Run: headless pygame with SDL's dummy video driver; simulated clock (each Clock.tick advances the game by its frame time, no real sleeping); random seed 0; keys injected as events and as key.get_pressed() state; no mouse input.
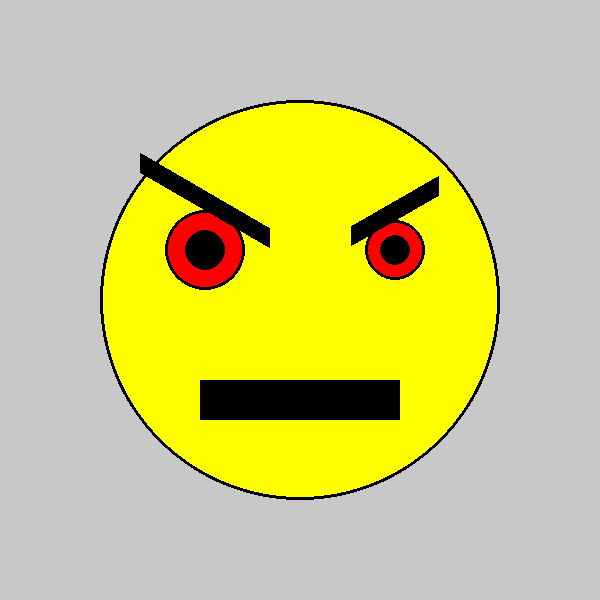
Frame 1 of 4 · flips 1–60 · no input
Frame 2 of 4 · flips 61–180 · tapped SPACE, RETURN · held RIGHT (→), D · screen unchanged from frame 1, image omitted
Frame 3 of 4 · flips 181–300 · held DOWN (↓), S · screen unchanged from frame 2, image omitted
Frame 4 of 4 · flips 301–420 · held LEFT (←), A, UP (↑), W · screen unchanged from frame 3, image omitted

The pygame program that drew these frames:

import pygame

# Инициализация Pygame
pygame.init()

# Размеры окна
shir = 600
vis = 600
screen = pygame.display.set_mode((shir, vis))
pygame.display.set_caption("smile")

# Цвета
gray = (200, 200, 200)
yellow = (255, 255, 0)
black = (0, 0, 0)
red = (255, 0, 0)

# Координаты и размеры (упрощенные)
face_x =  shir// 2
face_y = vis // 2
face_radius = 200
eye_radius_left = 40  # Левый глаз больше
eye_radius_right = 30 # Правый глаз меньше
eye_distance = 95
mouth_width = 200    # Рот шире
mouth_height = 40
eyebrow_thickness = 20
eyebrow_angle = 150

eyebrow_length_left = 150
eyebrow_length_right = 100 # Правая бровь короче


# Функция для рисования брови
def draw_eyebrow(x, y, angle, length):  # Добавили аргумент length
    x1 = x - length / 2
    y1 = y
    x2 = x + length / 2
    y2 = y
    rotated_start = pygame.math.Vector2(x1 - x, y1 - y).rotate(angle) + (x, y)
    rotated_end = pygame.math.Vector2(x2 - x, y2 - y).rotate(angle) + (x, y)
    pygame.draw.line(screen, black, rotated_start, rotated_end, eyebrow_thickness)


# Основной цикл
running = True
while running:
    for event in pygame.event.get():
        if event.type == pygame.QUIT:
            running = False

    screen.fill(gray)

    # Рисуем лицо
    pygame.draw.circle(screen, yellow, (face_x, face_y), face_radius)
    pygame.draw.circle(screen, black, (face_x, face_y), face_radius, 3)

    # Рисуем глаза (разного размера)
    pygame.draw.circle(screen, red, (face_x - eye_distance, face_y - 50), eye_radius_left)  # Левый глаз
    pygame.draw.circle(screen, black, (face_x - eye_distance, face_y - 50), eye_radius_left, 3)
    pygame.draw.circle(screen, black, (face_x - eye_distance, face_y - 50), eye_radius_left//2)

    pygame.draw.circle(screen, red, (face_x + eye_distance, face_y - 50), eye_radius_right) # Правый глаз
    pygame.draw.circle(screen, black, (face_x + eye_distance, face_y - 50), eye_radius_right, 3)
    pygame.draw.circle(screen, black, (face_x + eye_distance, face_y - 50), eye_radius_right//2)


    # Рисуем рот (шире)
    pygame.draw.rect(screen, black, (face_x - mouth_width / 2, face_y + 80, mouth_width, mouth_height))

    # Рисуем брови (с разной длиной)
    draw_eyebrow(face_x - eye_distance, face_y - 100, -eyebrow_angle, eyebrow_length_left) # Левая бровь
    draw_eyebrow(face_x + eye_distance, face_y - 90, eyebrow_angle, eyebrow_length_right)  # Правая бровь

    pygame.display.flip()

pygame.quit()
